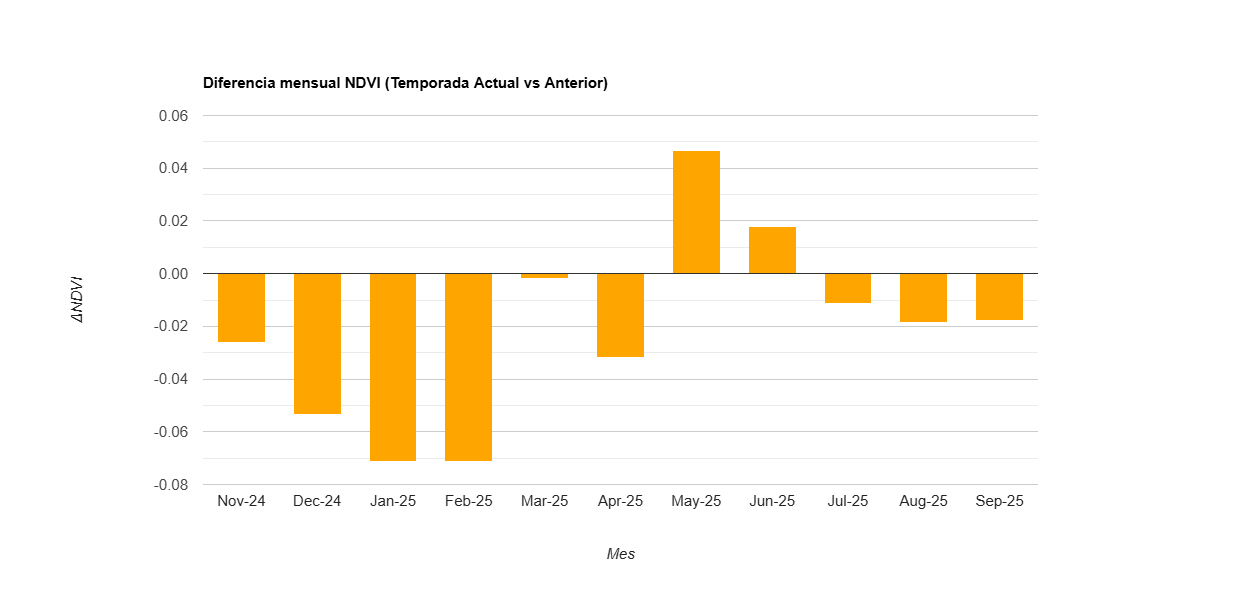

Data behind this chart, as committed beside it:
label, diff
Nov-24, -0.026
Dec-24, -0.054
Jan-25, -0.071
Feb-25, -0.071
Mar-25, -0.002
Apr-25, -0.032
May-25, 0.047
Jun-25, 0.018
Jul-25, -0.011
Aug-25, -0.018
Sep-25, -0.018
